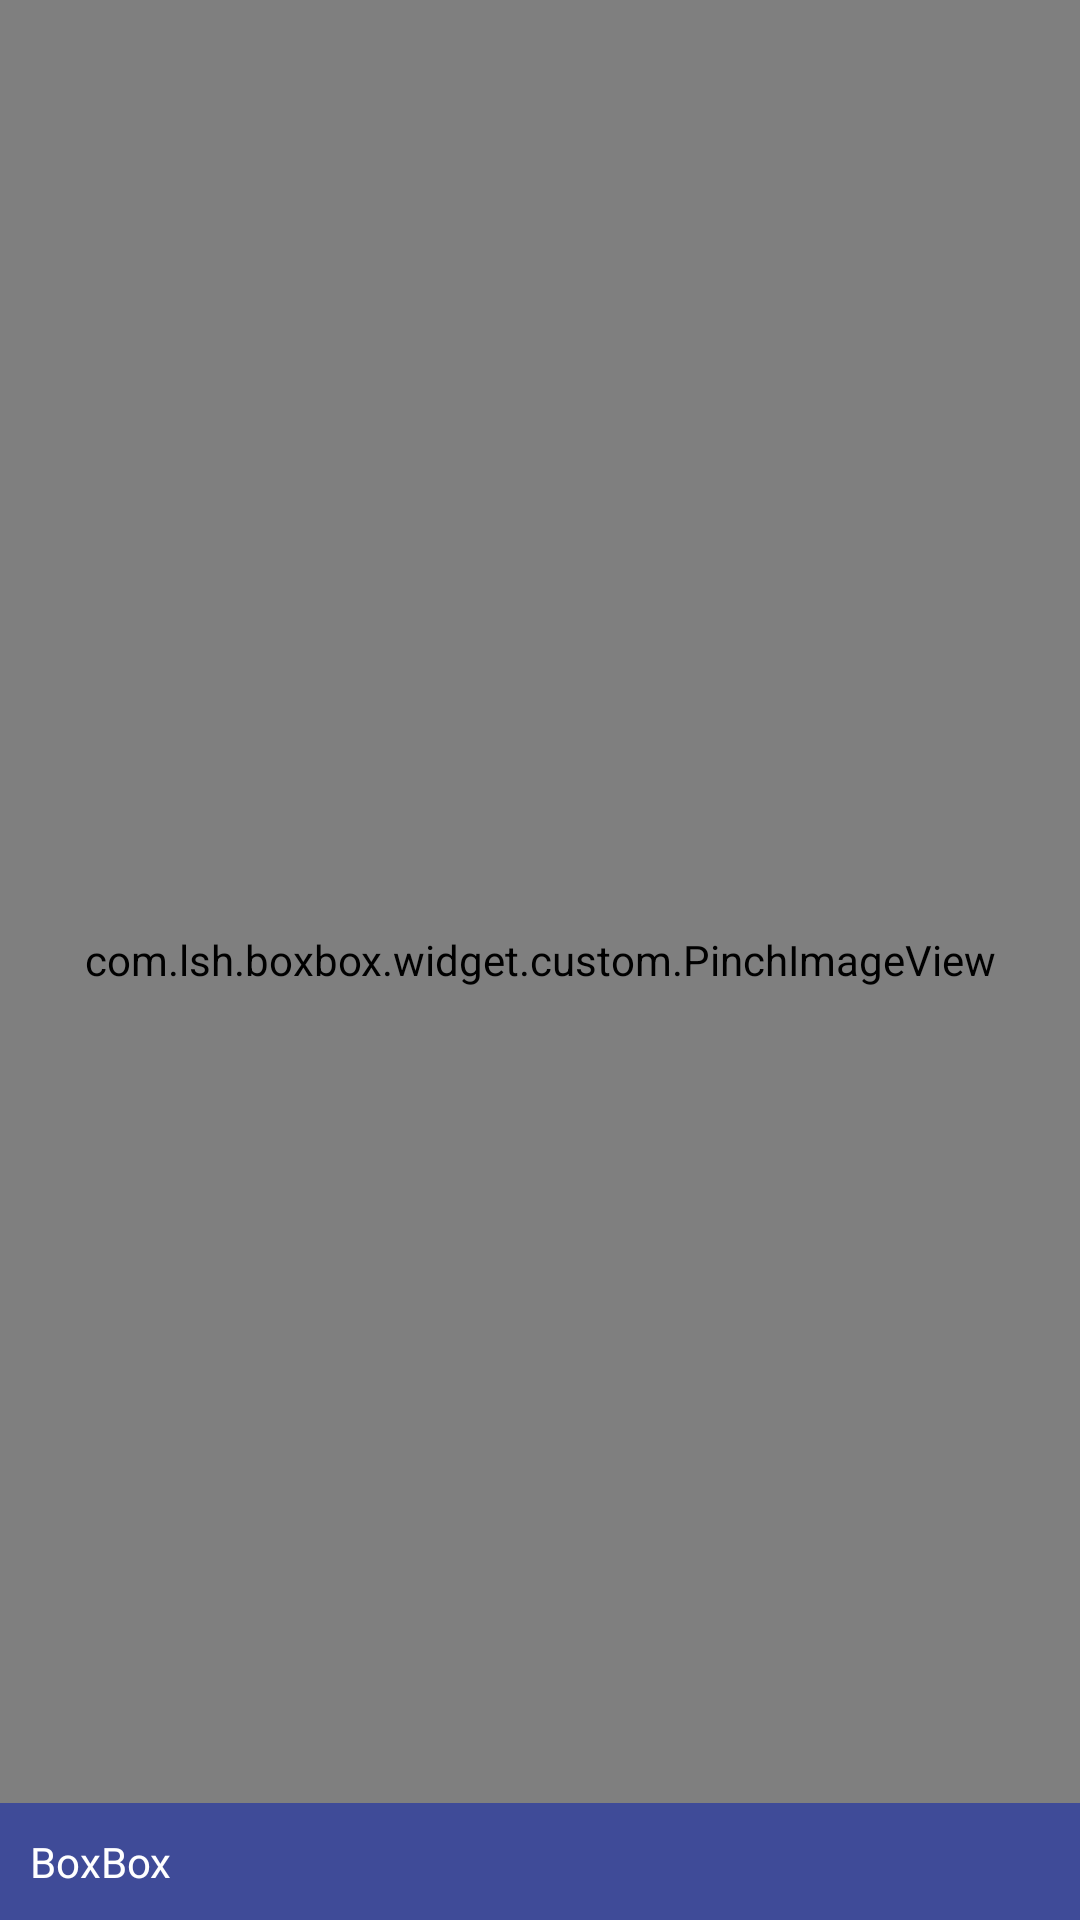

This screen was rendered from an Android layout file. Write that file and the resources it references.
<!-- AndroidManifest.xml: application theme AppTheme -->
<!-- res/layout/activity_pin_image.xml -->
<?xml version="1.0" encoding="utf-8"?>
<FrameLayout xmlns:android="http://schemas.android.com/apk/res/android"
    android:background="@android:color/black"
    android:layout_width="match_parent"
    android:layout_height="match_parent">

    <com.lsh.boxbox.widget.custom.PinchImageView
        android:id="@+id/img_pinimg"
        android:transitionName="@string/transition_pinchimageview"
        android:layout_width="match_parent"
        android:layout_height="match_parent" />

    <TextView
        android:id="@+id/tv_pinimg"
        android:layout_width="match_parent"
        android:layout_height="wrap_content"
        android:layout_gravity="bottom"
        android:background="@color/bg_viewpager_title"
        android:ellipsize="end"
        android:maxLines="2"
        android:textColor="@android:color/white"
        android:padding="10dp"
        android:text="@string/app_name" />

</FrameLayout>
<!-- resources referenced by this layout -->
<resources>
  <color name="bg_viewpager_title">#cc303F9F</color>
  <string name="app_name">BoxBox</string>
  <string name="transition_pinchimageview">transition_pinchimageview</string>
  <style name="AppTheme" parent="RootAppTheme" />
  <style name="RootAppTheme" parent="Theme.AppCompat.Light.NoActionBar">
          
          <item name="colorPrimary">@color/colorPrimary</item>
          <item name="colorPrimaryDark">@color/colorPrimaryDark</item>
          <item name="colorAccent">@color/colorAccent</item>
  
      </style>
  <color name="colorPrimary">#3F51B5</color>
  <color name="colorPrimaryDark">#303F9F</color>
  <color name="colorAccent">#FF4081</color>
</resources>
